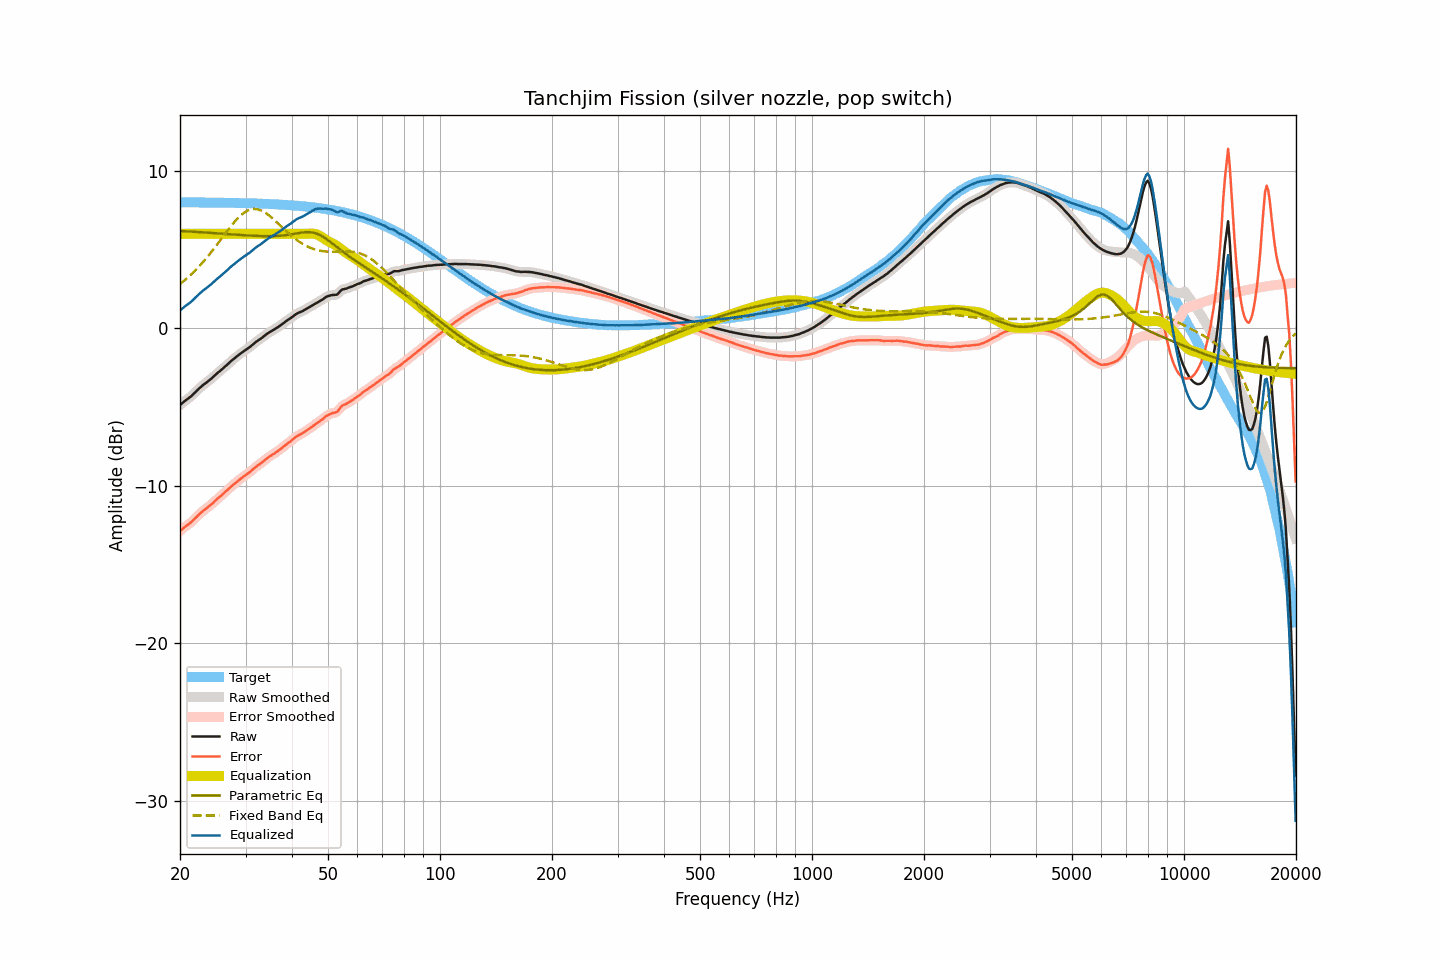

Data behind this chart, as committed beside it:
frequency, raw, smoothed, error, error_smoothed, equalization, parametric_eq, fixed_band_eq, equalized_raw, equalized_smoothed, target
20.00, -4.87, -4.87, -12.87, -12.87, 6.00, 6.18, 2.82, 1.13, 1.13, 8.00
20.20, -4.78, -4.78, -12.78, -12.78, 6.00, 6.18, 2.90, 1.22, 1.22, 8.00
20.40, -4.70, -4.70, -12.70, -12.70, 6.00, 6.17, 2.98, 1.30, 1.30, 8.00
20.61, -4.61, -4.62, -12.61, -12.62, 6.00, 6.17, 3.06, 1.39, 1.38, 8.00
20.81, -4.54, -4.54, -12.54, -12.54, 6.00, 6.16, 3.15, 1.46, 1.46, 8.00
21.02, -4.47, -4.47, -12.47, -12.47, 6.00, 6.15, 3.24, 1.53, 1.53, 8.00
21.23, -4.39, -4.39, -12.39, -12.39, 6.00, 6.15, 3.33, 1.61, 1.61, 8.00
21.44, -4.31, -4.31, -12.31, -12.30, 6.00, 6.14, 3.43, 1.69, 1.69, 8.00
21.66, -4.21, -4.21, -12.21, -12.21, 6.00, 6.14, 3.53, 1.79, 1.79, 8.00
21.87, -4.12, -4.11, -12.11, -12.11, 6.00, 6.13, 3.63, 1.88, 1.89, 8.00
22.09, -4.01, -4.01, -12.00, -12.01, 6.00, 6.12, 3.73, 1.99, 1.99, 8.00
22.31, -3.91, -3.91, -11.90, -11.90, 6.00, 6.12, 3.84, 2.09, 2.09, 7.99
22.54, -3.81, -3.81, -11.80, -11.80, 6.00, 6.11, 3.94, 2.19, 2.19, 7.99
22.76, -3.72, -3.72, -11.71, -11.71, 6.00, 6.10, 4.06, 2.28, 2.28, 7.99
22.99, -3.63, -3.63, -11.62, -11.62, 6.00, 6.10, 4.17, 2.37, 2.37, 7.99
23.22, -3.55, -3.55, -11.54, -11.54, 6.00, 6.09, 4.29, 2.45, 2.45, 7.99
23.45, -3.48, -3.48, -11.47, -11.46, 6.00, 6.08, 4.41, 2.52, 2.52, 7.99
23.69, -3.40, -3.40, -11.39, -11.39, 6.00, 6.08, 4.53, 2.60, 2.60, 7.99
23.92, -3.32, -3.32, -11.31, -11.31, 6.00, 6.07, 4.65, 2.68, 2.68, 7.99
24.16, -3.24, -3.24, -11.22, -11.22, 6.00, 6.06, 4.78, 2.76, 2.76, 7.99
24.40, -3.15, -3.15, -11.13, -11.13, 6.00, 6.05, 4.91, 2.85, 2.85, 7.98
24.65, -3.05, -3.05, -11.03, -11.04, 6.00, 6.05, 5.04, 2.95, 2.95, 7.98
24.89, -2.96, -2.96, -10.94, -10.94, 6.00, 6.04, 5.17, 3.04, 3.04, 7.98
25.14, -2.87, -2.87, -10.85, -10.85, 6.00, 6.03, 5.31, 3.13, 3.13, 7.98
25.39, -2.78, -2.78, -10.76, -10.76, 6.00, 6.03, 5.45, 3.22, 3.22, 7.98
25.65, -2.70, -2.70, -10.68, -10.67, 6.00, 6.02, 5.58, 3.30, 3.30, 7.98
25.91, -2.61, -2.61, -10.59, -10.59, 6.00, 6.01, 5.72, 3.39, 3.39, 7.98
26.16, -2.53, -2.53, -10.50, -10.50, 6.00, 6.00, 5.86, 3.47, 3.47, 7.98
26.43, -2.44, -2.44, -10.41, -10.41, 6.00, 6.00, 5.99, 3.56, 3.56, 7.97
26.69, -2.35, -2.35, -10.32, -10.32, 6.00, 5.99, 6.13, 3.65, 3.65, 7.97
26.96, -2.25, -2.25, -10.22, -10.22, 6.00, 5.98, 6.27, 3.75, 3.75, 7.97
27.23, -2.15, -2.15, -10.12, -10.12, 6.00, 5.97, 6.40, 3.85, 3.85, 7.97
27.50, -2.06, -2.06, -10.03, -10.03, 6.00, 5.97, 6.53, 3.94, 3.94, 7.97
27.77, -1.98, -1.97, -9.94, -9.94, 6.00, 5.96, 6.65, 4.02, 4.03, 7.96
28.05, -1.89, -1.89, -9.85, -9.85, 6.00, 5.95, 6.77, 4.11, 4.11, 7.96
28.33, -1.81, -1.81, -9.77, -9.77, 6.00, 5.95, 6.89, 4.19, 4.19, 7.96
28.62, -1.73, -1.73, -9.69, -9.69, 6.00, 5.94, 7.00, 4.27, 4.27, 7.96
28.90, -1.65, -1.65, -9.60, -9.61, 6.00, 5.93, 7.10, 4.35, 4.35, 7.96
29.19, -1.58, -1.58, -9.53, -9.53, 6.00, 5.93, 7.19, 4.42, 4.42, 7.95
29.48, -1.50, -1.50, -9.45, -9.45, 6.00, 5.92, 7.28, 4.50, 4.50, 7.95
29.78, -1.43, -1.43, -9.38, -9.38, 6.00, 5.91, 7.35, 4.57, 4.57, 7.95
30.08, -1.36, -1.36, -9.31, -9.31, 6.00, 5.91, 7.42, 4.64, 4.64, 7.95
30.38, -1.29, -1.29, -9.23, -9.23, 6.00, 5.90, 7.47, 4.71, 4.71, 7.94
30.68, -1.22, -1.22, -9.16, -9.16, 6.00, 5.89, 7.52, 4.78, 4.78, 7.94
30.99, -1.14, -1.14, -9.08, -9.08, 6.00, 5.89, 7.55, 4.86, 4.86, 7.94
31.30, -1.05, -1.05, -8.98, -8.99, 6.00, 5.88, 7.57, 4.95, 4.95, 7.93
31.61, -0.97, -0.97, -8.90, -8.90, 6.00, 5.88, 7.58, 5.03, 5.03, 7.93
31.93, -0.88, -0.88, -8.81, -8.81, 6.00, 5.87, 7.58, 5.12, 5.12, 7.93
32.24, -0.81, -0.81, -8.73, -8.74, 6.00, 5.87, 7.57, 5.19, 5.19, 7.92
32.57, -0.74, -0.74, -8.66, -8.66, 6.00, 5.86, 7.54, 5.26, 5.26, 7.92
32.89, -0.68, -0.67, -8.60, -8.59, 6.00, 5.86, 7.51, 5.32, 5.33, 7.92
33.22, -0.60, -0.60, -8.51, -8.51, 6.00, 5.86, 7.46, 5.40, 5.40, 7.91
33.55, -0.52, -0.52, -8.43, -8.43, 6.00, 5.86, 7.41, 5.48, 5.48, 7.91
33.89, -0.44, -0.44, -8.35, -8.34, 6.00, 5.85, 7.34, 5.56, 5.56, 7.91
34.23, -0.36, -0.36, -8.26, -8.26, 6.00, 5.85, 7.28, 5.64, 5.64, 7.90
34.57, -0.29, -0.29, -8.19, -8.19, 6.00, 5.85, 7.20, 5.71, 5.71, 7.90
34.92, -0.23, -0.23, -8.12, -8.12, 6.00, 5.85, 7.12, 5.77, 5.77, 7.89
35.27, -0.17, -0.17, -8.06, -8.06, 6.00, 5.85, 7.03, 5.83, 5.83, 7.89
35.62, -0.11, -0.11, -7.99, -7.99, 6.00, 5.86, 6.94, 5.89, 5.89, 7.88
35.97, -0.05, -0.05, -7.93, -7.92, 6.00, 5.86, 6.85, 5.95, 5.95, 7.88
... 635 more rows
